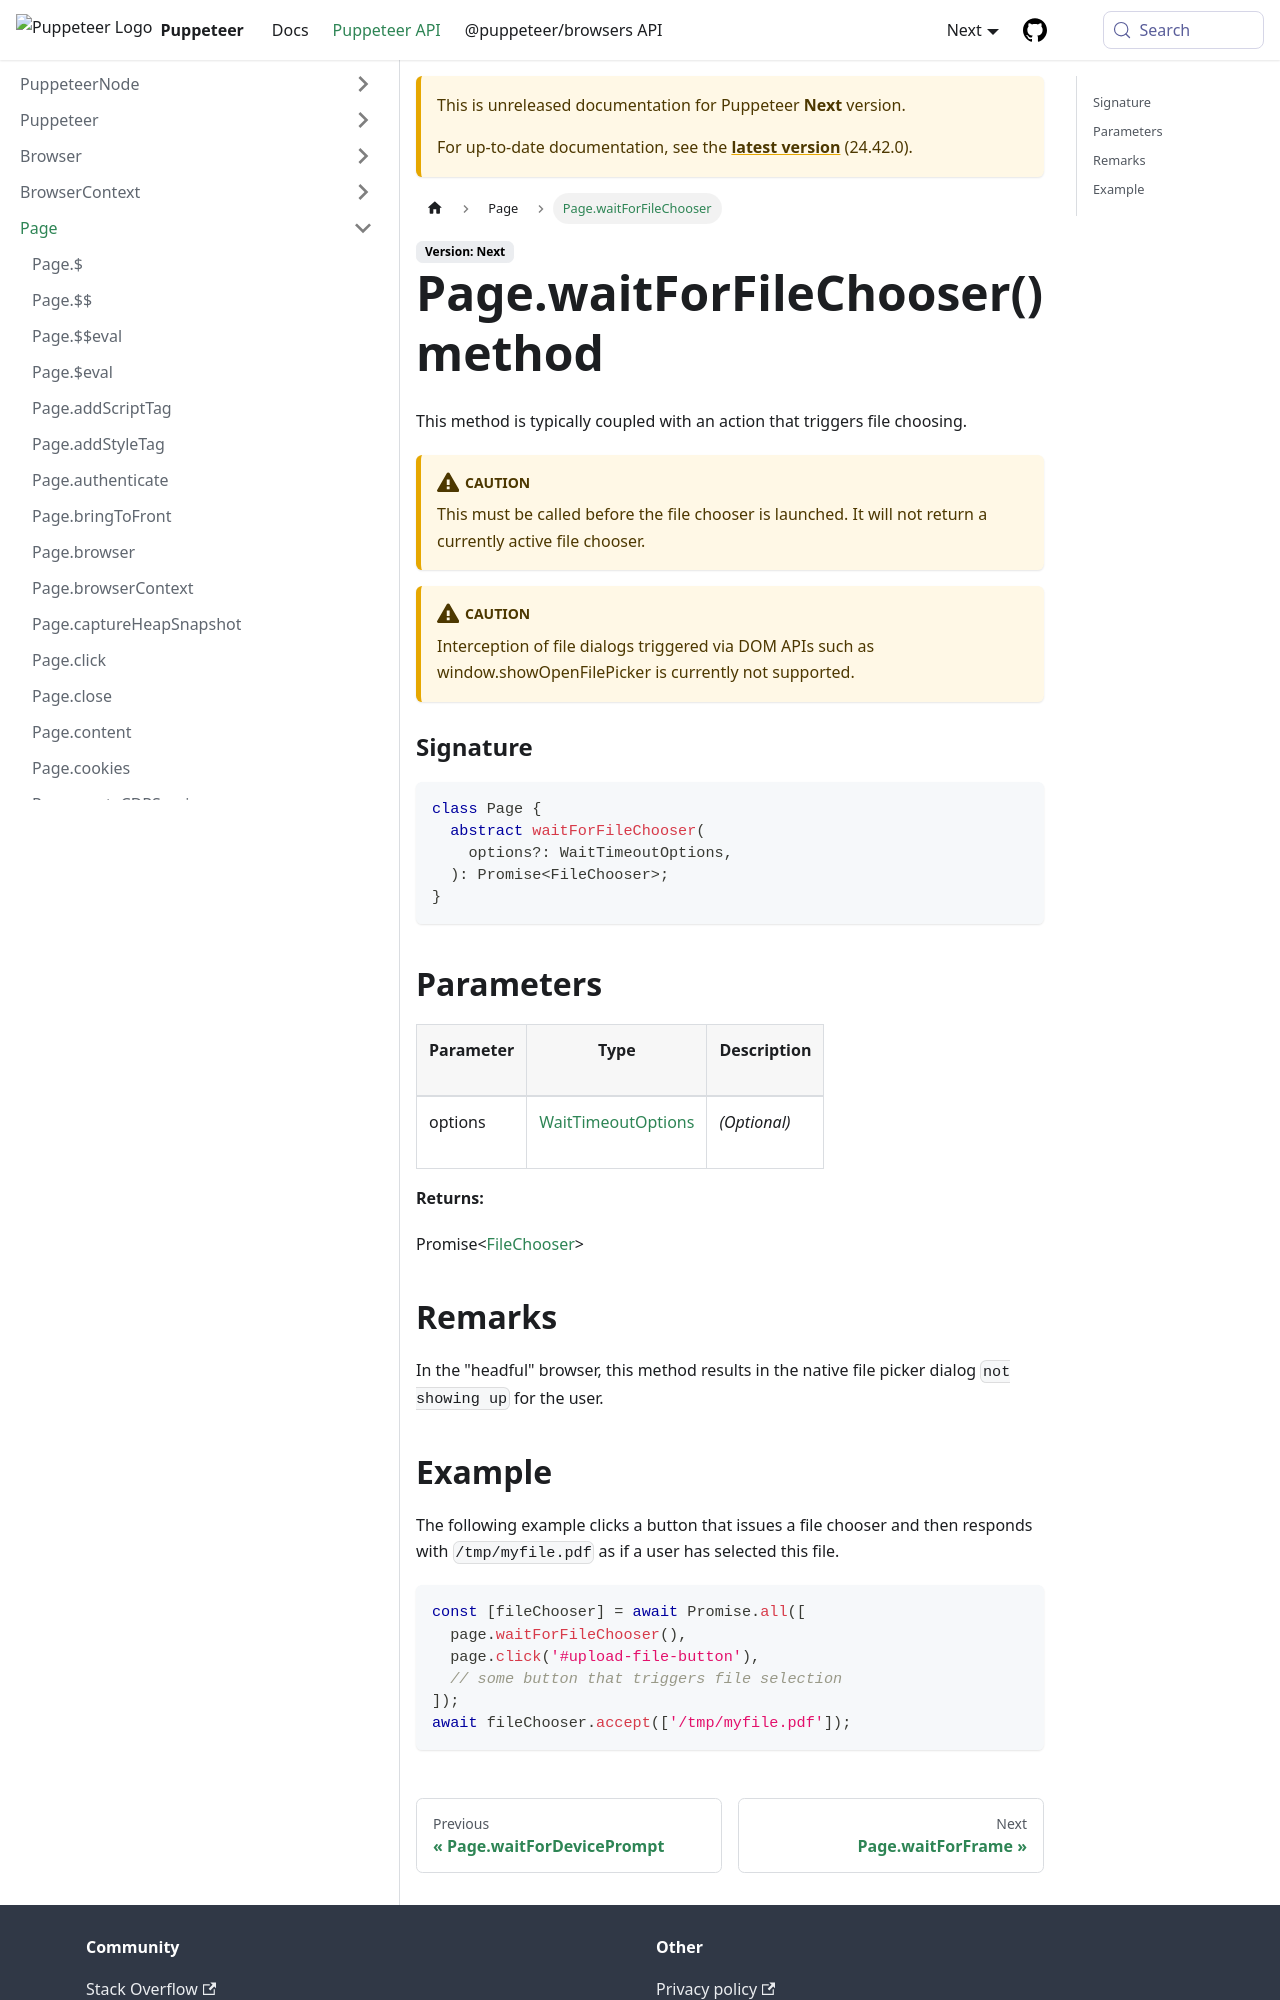

repository: fernandoesteban2408-ux/improved-funicular · page: next/api/puppeteer.page.waitforfilechooser.html · generator: docusaurus

---
sidebar_label: Page.waitForFileChooser
---

# Page.waitForFileChooser() method

This method is typically coupled with an action that triggers file choosing.

:::caution

This must be called before the file chooser is launched. It will not return a currently active file chooser.

:::

:::caution

Interception of file dialogs triggered via DOM APIs such as window.showOpenFilePicker is currently not supported.

:::

### Signature

```typescript
class Page {
  abstract waitForFileChooser(
    options?: WaitTimeoutOptions,
  ): Promise<FileChooser>;
}
```

## Parameters

<table><thead><tr><th>

Parameter

</th><th>

Type

</th><th>

Description

</th></tr></thead>
<tbody><tr><td>

options

</td><td>

[WaitTimeoutOptions](./puppeteer.waittimeoutoptions.md)

</td><td>

_(Optional)_

</td></tr>
</tbody></table>

**Returns:**

Promise&lt;[FileChooser](./puppeteer.filechooser.md)&gt;

## Remarks

In the "headful" browser, this method results in the native file picker dialog `not showing up` for the user.
